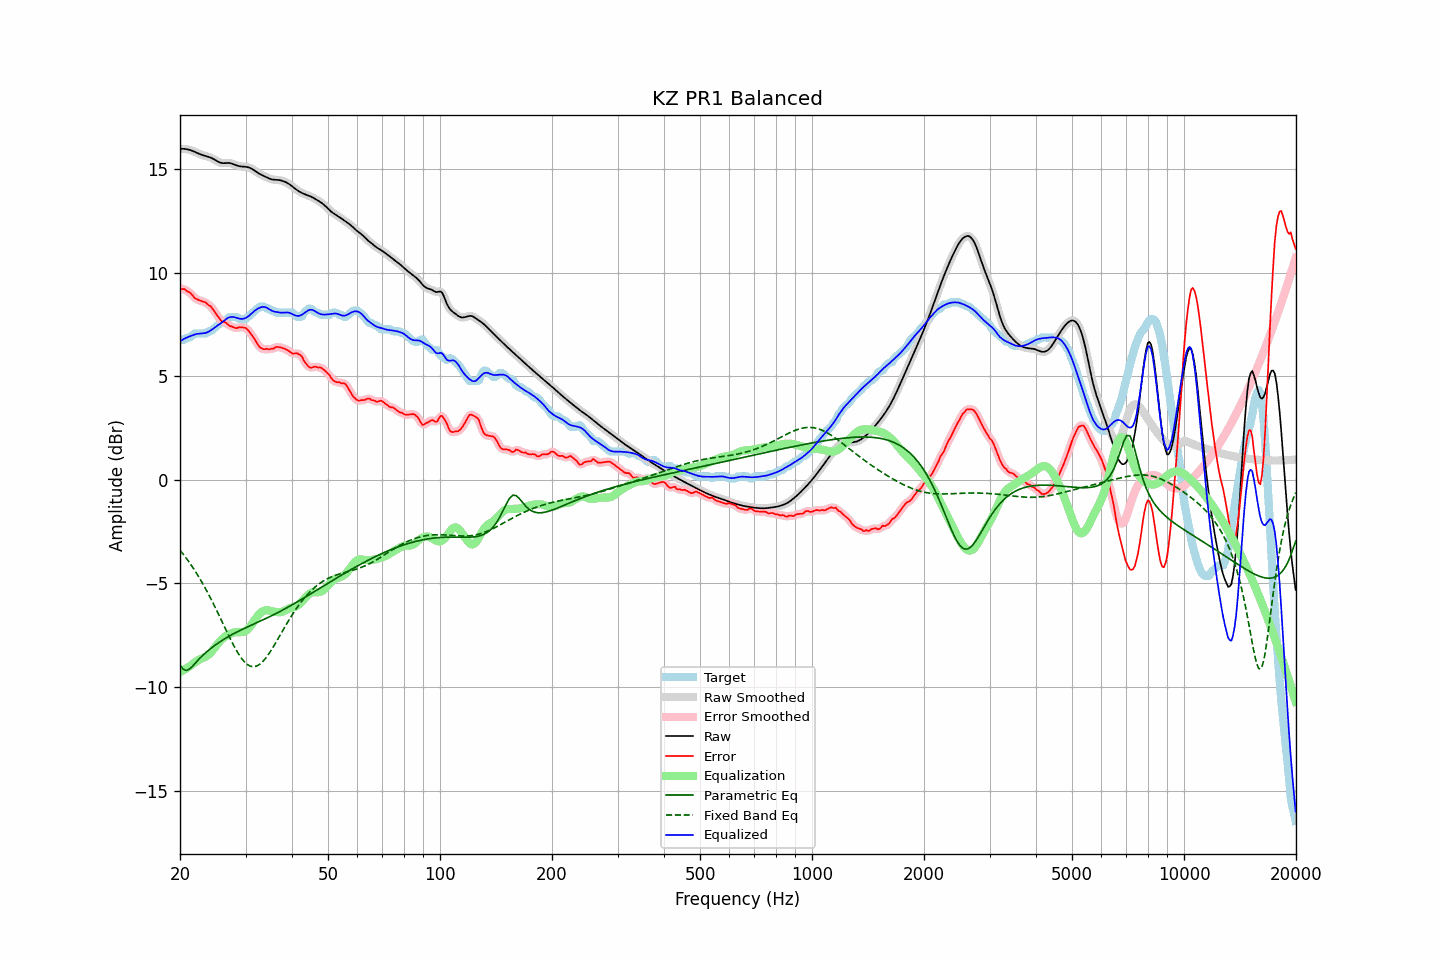

Data behind this chart, as committed beside it:
frequency, raw, error, smoothed, error_smoothed, equalization, parametric_eq, fixed_band_eq, equalized_raw, equalized_smoothed, target
20.00, 15.97, 9.24, 15.97, 9.24, -9.28, -8.92, -3.40, 6.69, 6.69, 6.73
20.20, 15.98, 9.21, 15.98, 9.23, -9.24, -9.03, -3.50, 6.74, 6.74, 6.77
20.40, 15.98, 9.21, 15.98, 9.20, -9.19, -9.14, -3.59, 6.78, 6.78, 6.77
20.61, 15.97, 9.20, 15.97, 9.18, -9.15, -9.17, -3.69, 6.82, 6.82, 6.77
20.81, 15.96, 9.12, 15.96, 9.14, -9.10, -9.20, -3.79, 6.86, 6.86, 6.84
21.02, 15.94, 9.08, 15.95, 9.09, -9.05, -9.17, -3.90, 6.89, 6.89, 6.87
21.23, 15.93, 9.05, 15.92, 9.03, -9.00, -9.13, -4.01, 6.92, 6.92, 6.87
21.44, 15.90, 8.97, 15.90, 8.97, -8.95, -9.05, -4.12, 6.95, 6.95, 6.93
21.66, 15.87, 8.88, 15.87, 8.88, -8.89, -8.98, -4.23, 6.98, 6.98, 6.99
21.87, 15.84, 8.78, 15.84, 8.80, -8.83, -8.89, -4.35, 7.01, 7.01, 7.06
22.09, 15.80, 8.74, 15.80, 8.74, -8.77, -8.81, -4.47, 7.03, 7.03, 7.07
22.31, 15.77, 8.70, 15.77, 8.69, -8.72, -8.72, -4.60, 7.05, 7.05, 7.07
22.54, 15.73, 8.67, 15.73, 8.67, -8.68, -8.64, -4.72, 7.06, 7.06, 7.07
22.76, 15.70, 8.63, 15.70, 8.64, -8.64, -8.56, -4.86, 7.06, 7.06, 7.07
22.99, 15.67, 8.61, 15.67, 8.61, -8.61, -8.48, -4.99, 7.07, 7.07, 7.07
23.22, 15.65, 8.58, 15.65, 8.59, -8.57, -8.41, -5.13, 7.08, 7.08, 7.07
23.45, 15.63, 8.56, 15.63, 8.54, -8.54, -8.34, -5.27, 7.09, 7.09, 7.07
23.69, 15.61, 8.48, 15.61, 8.50, -8.49, -8.28, -5.41, 7.12, 7.12, 7.13
23.92, 15.59, 8.42, 15.58, 8.44, -8.43, -8.21, -5.56, 7.16, 7.16, 7.17
24.16, 15.56, 8.39, 15.56, 8.37, -8.35, -8.15, -5.71, 7.21, 7.21, 7.17
24.40, 15.52, 8.29, 15.52, 8.28, -8.26, -8.09, -5.86, 7.26, 7.26, 7.23
24.65, 15.48, 8.17, 15.48, 8.18, -8.16, -8.03, -6.02, 7.32, 7.32, 7.30
24.89, 15.43, 8.07, 15.43, 8.07, -8.06, -7.97, -6.17, 7.37, 7.37, 7.36
25.14, 15.38, 7.96, 15.38, 7.95, -7.96, -7.92, -6.33, 7.42, 7.42, 7.43
25.39, 15.34, 7.84, 15.34, 7.84, -7.87, -7.86, -6.49, 7.47, 7.48, 7.50
25.65, 15.31, 7.73, 15.31, 7.74, -7.78, -7.81, -6.66, 7.53, 7.53, 7.58
25.91, 15.29, 7.65, 15.29, 7.67, -7.70, -7.76, -6.82, 7.59, 7.59, 7.64
26.16, 15.28, 7.62, 15.29, 7.62, -7.63, -7.71, -6.98, 7.66, 7.66, 7.67
26.43, 15.29, 7.61, 15.29, 7.59, -7.57, -7.66, -7.15, 7.72, 7.72, 7.67
26.69, 15.29, 7.55, 15.29, 7.55, -7.52, -7.62, -7.31, 7.77, 7.77, 7.74
26.96, 15.29, 7.49, 15.29, 7.49, -7.47, -7.57, -7.47, 7.82, 7.82, 7.81
27.23, 15.29, 7.42, 15.29, 7.44, -7.44, -7.53, -7.63, 7.85, 7.85, 7.87
27.50, 15.27, 7.40, 15.27, 7.40, -7.41, -7.48, -7.79, 7.86, 7.86, 7.87
27.77, 15.24, 7.38, 15.24, 7.37, -7.38, -7.44, -7.94, 7.86, 7.86, 7.87
28.05, 15.21, 7.35, 15.21, 7.34, -7.37, -7.40, -8.08, 7.85, 7.85, 7.87
28.33, 15.18, 7.31, 15.18, 7.34, -7.36, -7.36, -8.22, 7.82, 7.83, 7.87
28.62, 15.15, 7.34, 15.16, 7.34, -7.36, -7.32, -8.35, 7.80, 7.80, 7.81
28.90, 15.14, 7.37, 15.14, 7.35, -7.36, -7.28, -8.47, 7.78, 7.78, 7.77
29.19, 15.12, 7.36, 15.13, 7.36, -7.36, -7.25, -8.59, 7.77, 7.77, 7.77
29.48, 15.12, 7.35, 15.12, 7.36, -7.35, -7.21, -8.69, 7.77, 7.77, 7.77
29.78, 15.11, 7.35, 15.11, 7.35, -7.32, -7.17, -8.78, 7.79, 7.79, 7.77
30.08, 15.10, 7.32, 15.11, 7.31, -7.29, -7.14, -8.85, 7.82, 7.82, 7.78
30.38, 15.09, 7.25, 15.09, 7.25, -7.23, -7.10, -8.92, 7.87, 7.86, 7.84
30.68, 15.07, 7.16, 15.07, 7.16, -7.15, -7.07, -8.96, 7.92, 7.92, 7.91
30.99, 15.04, 7.05, 15.04, 7.06, -7.05, -7.03, -9.00, 7.99, 7.99, 7.98
31.30, 15.00, 6.95, 15.00, 6.95, -6.94, -7.00, -9.01, 8.06, 8.06, 8.05
31.61, 14.95, 6.83, 14.95, 6.83, -6.82, -6.96, -9.02, 8.13, 8.13, 8.12
31.93, 14.89, 6.70, 14.89, 6.70, -6.70, -6.92, -9.00, 8.19, 8.19, 8.19
32.24, 14.84, 6.58, 14.84, 6.58, -6.59, -6.89, -8.98, 8.25, 8.25, 8.25
32.57, 14.79, 6.47, 14.79, 6.47, -6.50, -6.85, -8.93, 8.29, 8.29, 8.32
32.89, 14.74, 6.38, 14.74, 6.39, -6.42, -6.82, -8.88, 8.32, 8.32, 8.37
33.22, 14.71, 6.34, 14.71, 6.33, -6.36, -6.78, -8.81, 8.34, 8.34, 8.37
33.55, 14.67, 6.30, 14.67, 6.31, -6.32, -6.75, -8.73, 8.35, 8.35, 8.37
33.89, 14.63, 6.31, 14.63, 6.31, -6.30, -6.71, -8.64, 8.34, 8.34, 8.33
34.23, 14.60, 6.33, 14.60, 6.30, -6.29, -6.67, -8.54, 8.31, 8.30, 8.27
34.57, 14.56, 6.29, 14.56, 6.31, -6.30, -6.63, -8.43, 8.26, 8.26, 8.27
34.92, 14.53, 6.30, 14.53, 6.31, -6.32, -6.60, -8.31, 8.21, 8.21, 8.22
35.27, 14.50, 6.34, 14.50, 6.32, -6.34, -6.56, -8.19, 8.17, 8.17, 8.17
35.62, 14.49, 6.32, 14.49, 6.35, -6.36, -6.52, -8.07, 8.13, 8.14, 8.17
35.97, 14.49, 6.37, 14.49, 6.38, -6.37, -6.48, -7.94, 8.11, 8.11, 8.11
... 635 more rows
